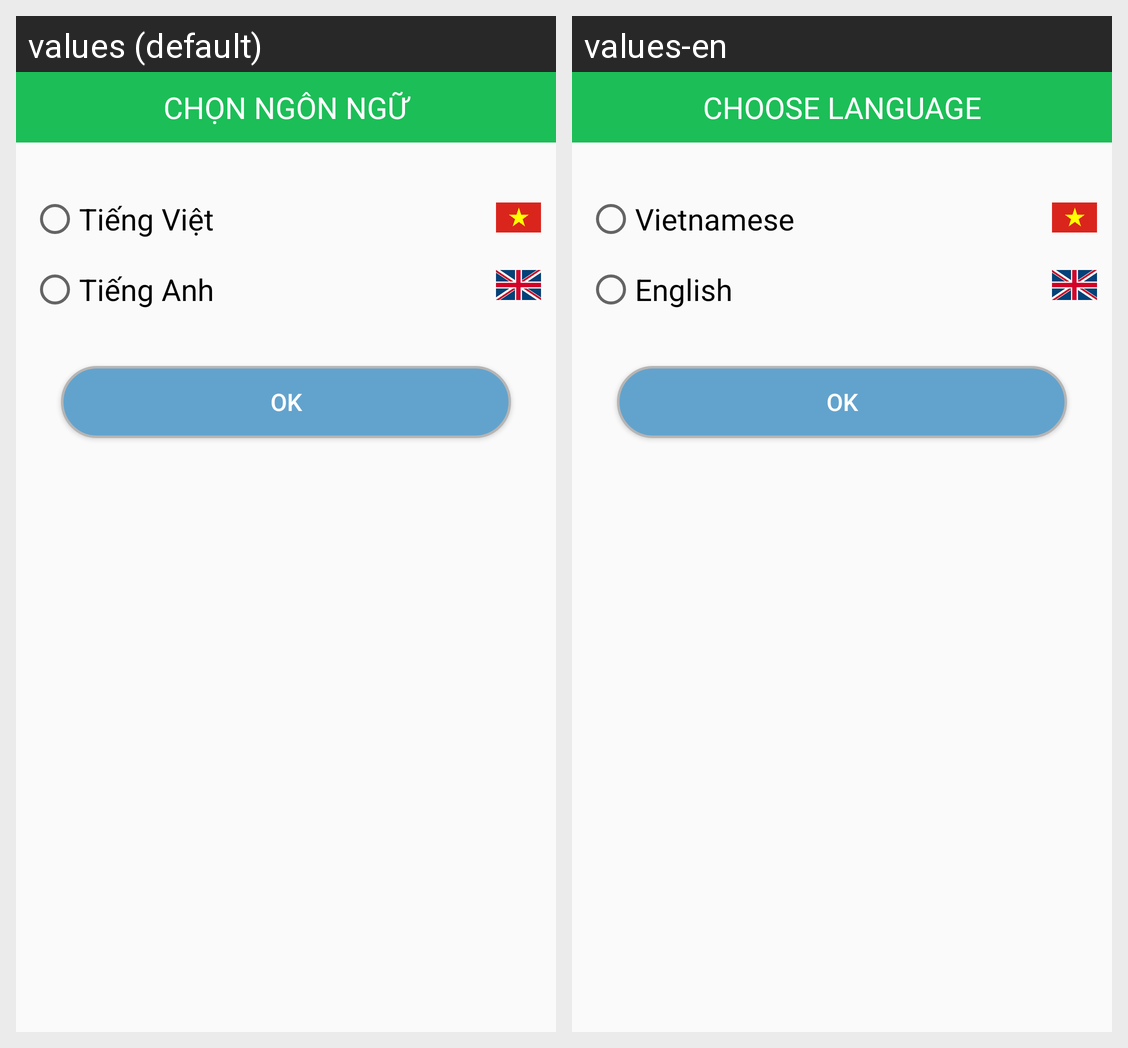

Locale-by-locale string values for the Android screen shown in this grid:
Android screen res/layout/dialog_language.xml rendered under 2 locales, left to right: values (default), values-en. Device: Nexus 5 (rendered at 1080×1920; each locale shown at half size, 540×960, under a caption strip naming it); theme AppTheme.
Strings drawn on this screen, with the default value and each locale's value (text and hints the layout hard-codes, and strings that could not be matched under every locale, appear in the picture but are not listed):

choose_language
  values: CHỌN NGÔN NGỮ
  values-en: CHOOSE LANGUAGE

vietnamese
  values: Tiếng Việt
  values-en: Vietnamese

english
  values: Tiếng Anh
  values-en: English
